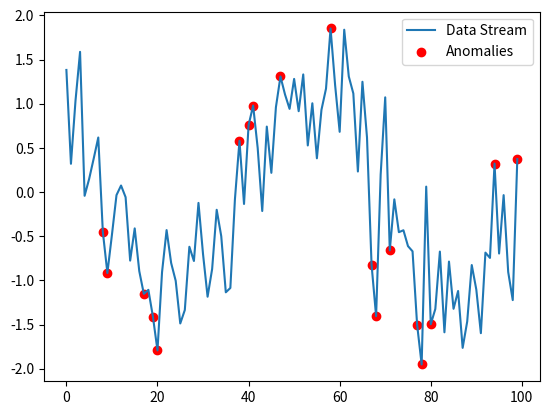

Python code for this plot:
import numpy as np
import matplotlib.pyplot as plt
import time

# Function to calculate Exponential Moving Average (EMA)
def update_ema(current_ema, new_value, alpha=0.1):
    """
    Update the Exponential Moving Average (EMA) with a new data point.

    Parameters:
    - current_ema: The current EMA value.
    - new_value: The new data point to include in the EMA calculation.
    - alpha: The smoothing factor (0 < alpha < 1).

    Returns:
    - The updated EMA value.
    """
    return alpha * new_value + (1 - alpha) * current_ema

# Function to detect anomalies (based on deviation from EMA)
def detect_anomaly(value, ema, threshold=1):
    """
    Detect anomalies based on the deviation from the Exponential Moving Average (EMA).

    Parameters:
    - value: The current data point.
    - ema: The current EMA value.
    - threshold: The deviation threshold for anomaly detection.

    Returns:
    - True if the value is an anomaly, otherwise False.
    """
    return abs(value - ema) > threshold

# Simulate data stream function
def generate_data_stream():
    """
    Generate a continuous data stream of sine wave values with added noise.

    Yields:
    - A new data point representing the current value in the data stream.
    """
    while True:
        value = np.sin(time.time()) + np.random.normal(0, 0.5)  # Increased noise for more variation
        yield value

# Visualization setup
plt.ion()  # Interactive mode ON
fig, ax = plt.subplots()
x, y, anomalies = [], [], []

# Set initial EMA value (start with the first value in the stream)
data_stream = generate_data_stream()
first_value = next(data_stream)
ema = first_value  # Initialize EMA with the first value

# Simulate data stream and plot with anomaly detection
for i in range(100):  # Example: Run for 100 iterations
    new_value = next(data_stream)  # Get next value from data stream
    
    # Update EMA with new data point
    ema = update_ema(ema, new_value)
    
    # Check for anomalies
    is_anomaly = detect_anomaly(new_value, ema)
    
    # Add new data points
    x.append(i)
    y.append(new_value)
    anomalies.append(new_value if is_anomaly else None)  # Mark anomaly
    
    # Plot data stream and anomalies
    ax.clear()
    ax.plot(x, y, label="Data Stream")
    
    # Highlight anomalies in red
    if any(anomalies):
        ax.scatter(x, anomalies, color='red', label="Anomalies")
    
    ax.legend()
    plt.pause(0.05)  # Pause for visualization

# Stop interactive mode
plt.ioff()
plt.show()

